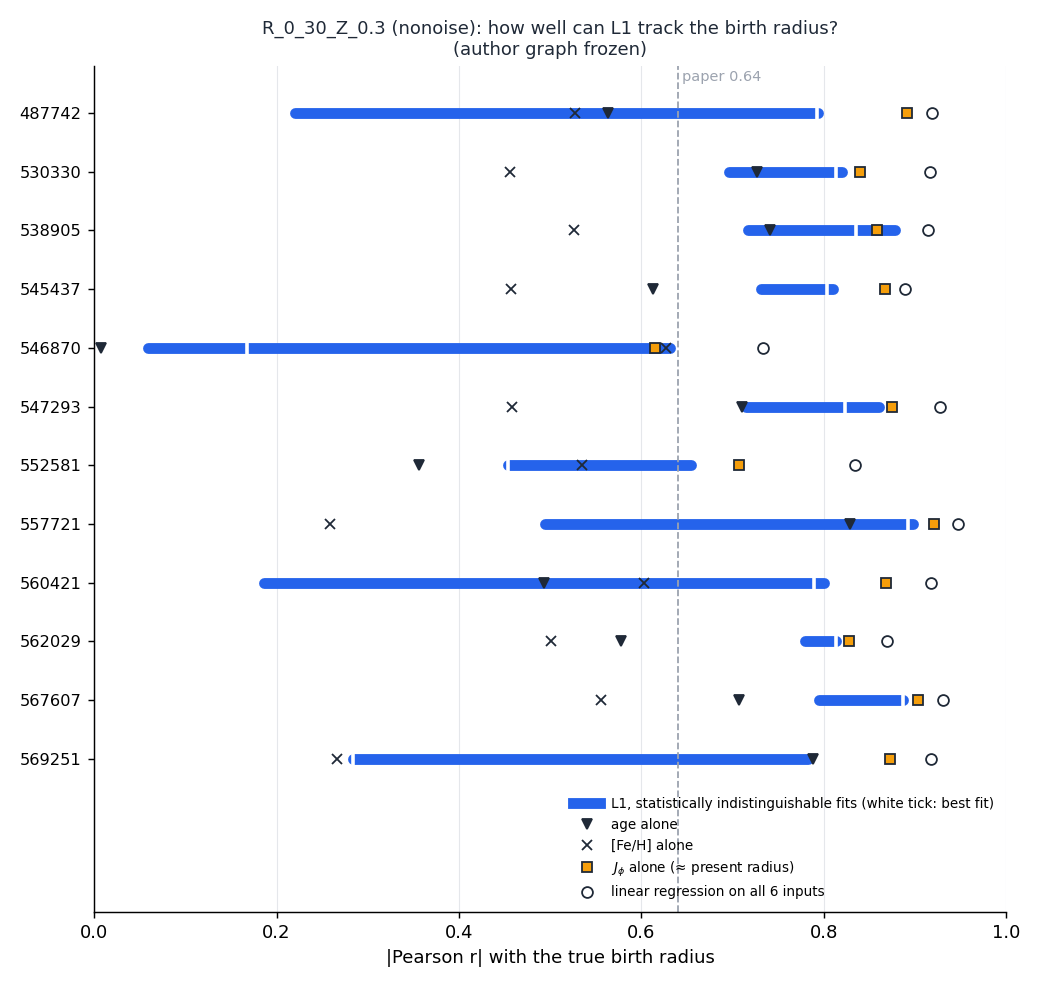

Values plotted in this chart, from the file beside it:
galaxy, n_stars, n_valid, n_indistinguishable, r1_best, r1_min, r1_max, r2_best, r2_min, r2_max, omega_min_at_best, omega_min_node, r_age_Rbir, r_FeH_Rbir, r_MgH_Rbir, r_JPhi_Rbir, r_best_single_Rbir, best_single, r_ceiling_Rbir, r_ceiling_Rg, r_JPhi_Rg, std_Rbir
487742, 190942, 224, 79, 0.7928, 0.2198, 0.7935, 0.8103, 0.1596, 0.8479, 0.001999, L2, 0.563, 0.5269, 0.5816, 0.8908, 0.8908, JPhi, 0.9187, 0.9979, 0.9978, 2.593
530330, 287510, 222, 64, 0.8135, 0.6955, 0.8195, 0.8426, 0.7515, 0.8876, 0.02644, X_FeH, 0.7262, 0.4558, 0.5667, 0.8398, 0.8398, JPhi, 0.9165, 0.9968, 0.9967, 2.713
538905, 273888, 223, 78, 0.8356, 0.7169, 0.8782, 0.6696, 0.6672, 0.8909, 1.09467790387896e-09, X_FeH, 0.7412, 0.5266, 0.6, 0.8588, 0.8588, JPhi, 0.9147, 0.9959, 0.9955, 3.349
545437, 221670, 222, 14, 0.8039, 0.7315, 0.81, 0.8157, 0.7655, 0.8453, 0.001999, L2, 0.6127, 0.4567, 0.4894, 0.867, 0.867, JPhi, 0.889, 0.9968, 0.9967, 3.201
546870, 244191, 224, 17, 0.168, 0.05882, 0.6313, 0.7431, 0.5907, 0.9013, -2.915468533259968e-09, X_JPhi, 0.007381, 0.6273, 0.6206, 0.6152, 0.6273, FeH, 0.7336, 0.9919, 0.9917, 2.258
547293, 313165, 221, 65, 0.8235, 0.7144, 0.8607, 0.8628, 0.7486, 0.8742, 0.02503, X_FeH, 0.7106, 0.4577, 0.5901, 0.8747, 0.8747, JPhi, 0.9274, 0.9994, 0.9993, 4.23
552581, 239088, 222, 2, 0.4541, 0.4541, 0.6546, 0.7806, 0.7806, 0.8269, -1.872277444192605e-09, X_JPhi, 0.3566, 0.5349, 0.602, 0.7073, 0.7073, JPhi, 0.8342, 0.945, 0.9161, 2.142
557721, 246639, 226, 63, 0.8924, 0.4944, 0.8983, 0.7861, 0.5624, 0.9267, 0.02795, X_FeH, 0.8283, 0.2581, 0.3674, 0.9205, 0.9205, JPhi, 0.947, 0.9976, 0.9974, 3.234
560421, 191976, 222, 45, 0.7894, 0.1863, 0.7997, 0.7424, 0.3219, 0.8405, 2.46693295435918e-06, X_JPhi, 0.4937, 0.6032, 0.6709, 0.868, 0.868, JPhi, 0.9171, 0.9995, 0.9993, 3.052
562029, 189355, 225, 2, 0.8132, 0.7794, 0.8132, 0.6751, 0.6751, 0.6821, -2.7392061952014046e-09, X_FeH, 0.5773, 0.5008, 0.5628, 0.8279, 0.8279, JPhi, 0.8693, 0.9943, 0.9942, 2.205
567607, 187988, 220, 57, 0.8865, 0.795, 0.8865, 0.8619, 0.8091, 0.901, 0.01905, X_FeH, 0.7073, 0.5552, 0.617, 0.903, 0.903, JPhi, 0.9306, 0.9984, 0.9984, 2.665
569251, 206822, 224, 19, 0.2837, 0.2837, 0.7825, 0.2082, 0.07146, 0.7957, 0.001999, L2, 0.7881, 0.2662, 0.4042, 0.8724, 0.8724, JPhi, 0.9176, 0.9995, 0.9993, 5.091
